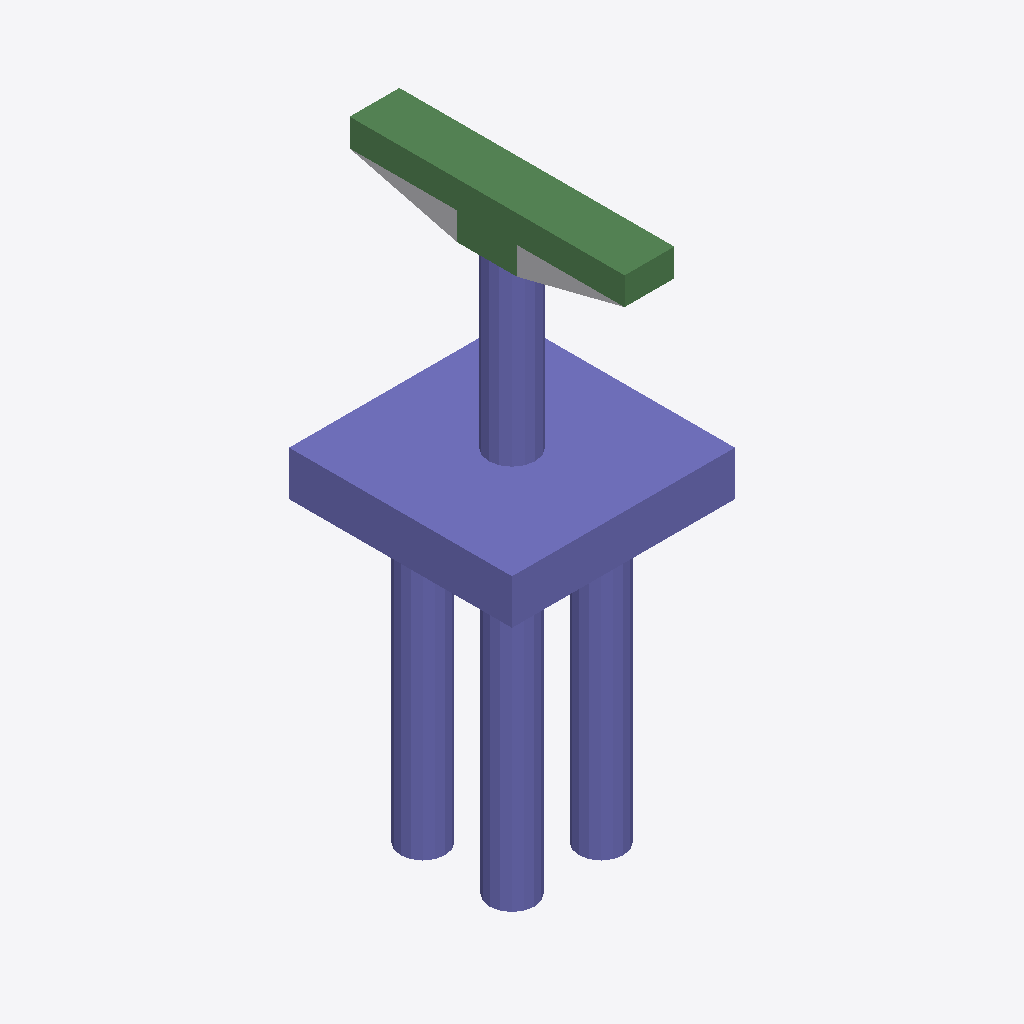
Isometric view of an IFC building model (IFC-SPF (STEP), schema IFC4, length unit foot), seen from the south-west, elements coloured by IFC class: 29 columns (violet), 8 beams (green), 1 other element (light grey).
Extent 7.5 m × 9.2 m × 19.2 m (x, y, z). Storeys (2): L1 at 0.00 m; L2 at 3.66 m. Elements (51): 42 IfcColumn, 8 IfcBeam, 1 IfcBuildingElementProxy.

HEADER;
FILE_DESCRIPTION(('ViewDefinition [ReferenceView_V1.2]','RevitIdentifiers [ContentGUID: a218506b-3f6d-4d2c-a444-67b40348ec51, VersionGUID: 1cf7046d-a8fd-4d28-8bbb-d384e1bf75df, NumberOfSaves: 0]','CoordinateReference [CoordinateBase: Shared Coordinates]','ExchangeRequirement [Structural]'),'2;1');
FILE_NAME('D_35_2L_OF_P_Sub_updated.ifc','2026-06-13T13:42:55+05:30',(''),(''),'ODA SDAI 25.12','Autodesk - Revit 27.0.20.10 (ENU) - 27.0.20.10','');
FILE_SCHEMA(('IFC4'));
ENDSEC;
DATA;
#27=IFCPROJECT('2Y651hFsrDBAH4PxJyjnEX',#6,'Project Number',$,$,'Project Name','Project Status',(#22),#2410);
#41=IFCSITE('2Y651hFsrDBAH4PxJyjnEZ',#6,'The site:1246189',$,$,#40,$,$,.ELEMENT.,(42,21,31,401672),(-71,-3,-24,-345703),0.0,$,$);
#31=IFCBUILDING('2Y651hFsrDBAH4PxJyjnEW',#6,'Building Name',$,$,#30,$,'Building Name',.ELEMENT.,$,$,#28);
#34=IFCBUILDINGSTOREY('2JF4e6axWHqu3u0C1FZlmi',#6,'L1',$,$,#33,$,'L1',.ELEMENT.,0.0);
#38=IFCBUILDINGSTOREY('1ZGO8hrFCHqw0v0026FpFv',#6,'L2',$,$,#37,$,'L2',.ELEMENT.,12.0);
#961=IFCCOLUMN('0SzmHjgFrDA8kxquJXh77T',#6,'Column#61',$,$,#960,#957,'1246210',.NOTDEFINED.);
#433=IFCCOLUMN('0SzmHjgFrDA8kxquJXh7Of',#6,'Column#9',$,$,#432,#429,'1246198',.NOTDEFINED.);
#1759=IFCBEAM('0SzmHjgFrDA8kxquJXh77B',#6,'Beam#58',$,$,#1758,#1755,'1246228',.NOTDEFINED.);
#163=IFCBEAM('0SzmHjgFrDA8kxquJXh7Ol',#6,'Beam#55',$,$,#162,#159,'1246192',.NOTDEFINED.);
#245=IFCBEAM('0SzmHjgFrDA8kxquJXh7Oj',#6,'Beam#52',$,$,#244,#241,'1246194',.NOTDEFINED.);
#1395=IFCBEAM('0SzmHjgFrDA8kxquJXh77J',#6,'Beam#53',$,$,#1394,#1391,'1246220',.NOTDEFINED.);
#76=IFCBUILDINGELEMENTPROXY('0SzmHjgFrDA8kxquJXh7TL',#6,'Structural Framing 1:Structural Framing 1:1245834',$,$,#75,#73,'1245834',.NOTDEFINED.);
#832=IFCBEAM('0SzmHjgFrDA8kxquJXh7OW',#6,'Beam#59',$,$,#831,#828,'1246207',.NOTDEFINED.);
#1489=IFCCOLUMN('0SzmHjgFrDA8kxquJXh77H',#6,'Column#33',$,$,#1488,#1485,'1246222',.NOTDEFINED.);
#2276=IFCCOLUMN('0SzmHjgFrDA8kxquJXh770',#6,'Column#21',$,$,#2275,#2272,'1246239',.NOTDEFINED.);
#1149=IFCCOLUMN('0SzmHjgFrDA8kxquJXh77P',#6,'Column#49',$,$,#1148,#1145,'1246214',.NOTDEFINED.);
#574=IFCCOLUMN('0SzmHjgFrDA8kxquJXh7Oc',#6,'Column#37',$,$,#573,#570,'1246201',.NOTDEFINED.);
#1630=IFCCOLUMN('0SzmHjgFrDA8kxquJXh77E',#6,'Column#45',$,$,#1629,#1626,'1246225',.NOTDEFINED.);
#926=IFCCOLUMN('0SzmHjgFrDA8kxquJXh77U',#6,'Column#25',$,$,#925,#922,'1246209',.NOTDEFINED.);
#1055=IFCCOLUMN('0SzmHjgFrDA8kxquJXh77R',#6,'Column#41',$,$,#1054,#1051,'1246212',.NOTDEFINED.);
#2135=IFCCOLUMN('0SzmHjgFrDA8kxquJXh773',#6,'Column#29',$,$,#2134,#2131,'1246236',.NOTDEFINED.);
#527=IFCCOLUMN('0SzmHjgFrDA8kxquJXh7Od',#6,'Column#26',$,$,#526,#523,'1246200',.NOTDEFINED.);
#480=IFCCOLUMN('0SzmHjgFrDA8kxquJXh7Oe',#6,'Column#24',$,$,#479,#476,'1246199',.NOTDEFINED.);
#1677=IFCCOLUMN('0SzmHjgFrDA8kxquJXh77D',#6,'Column#40',$,$,#1676,#1673,'1246226',.NOTDEFINED.);
#1947=IFCCOLUMN('0SzmHjgFrDA8kxquJXh777',#6,'Column#42',$,$,#1946,#1943,'1246232',.NOTDEFINED.);
#621=IFCCOLUMN('0SzmHjgFrDA8kxquJXh7Ob',#6,'Column#38',$,$,#620,#617,'1246202',.NOTDEFINED.);
#1196=IFCCOLUMN('0SzmHjgFrDA8kxquJXh77O',#6,'Column#36',$,$,#1195,#1192,'1246215',.NOTDEFINED.);
#386=IFCCOLUMN('0SzmHjgFrDA8kxquJXh7Og',#6,'Column#46',$,$,#385,#382,'1246197',.NOTDEFINED.);
#1442=IFCCOLUMN('0SzmHjgFrDA8kxquJXh77I',#6,'Column#28',$,$,#1441,#1438,'1246221',.NOTDEFINED.);
#1583=IFCCOLUMN('0SzmHjgFrDA8kxquJXh77F',#6,'Column#44',$,$,#1582,#1579,'1246224',.NOTDEFINED.);
#2041=IFCCOLUMN('0SzmHjgFrDA8kxquJXh775',#6,'Column#30',$,$,#2040,#2037,'1246234',.NOTDEFINED.);
#1325=IFCCOLUMN('0SzmHjgFrDA8kxquJXh77L',#6,'Column#48',$,$,#1324,#1321,'1246218',.NOTDEFINED.);
#2323=IFCCOLUMN('0SzmHjgFrDA8kxquJXh77$',#6,'Column#50',$,$,#2322,#2319,'1246240',.NOTDEFINED.);
#292=IFCCOLUMN('0SzmHjgFrDA8kxquJXh7Oi',#6,'Column#32',$,$,#291,#288,'1246195',.NOTDEFINED.);
#339=IFCCOLUMN('0SzmHjgFrDA8kxquJXh7Oh',#6,'Column#34',$,$,#338,#335,'1246196',.NOTDEFINED.);
#762=IFCCOLUMN('0SzmHjgFrDA8kxquJXh7OY',#6,'Column#20',$,$,#761,#758,'1246205',.NOTDEFINED.);
#1008=IFCCOLUMN('0SzmHjgFrDA8kxquJXh77S',#6,'Column#22',$,$,#1007,#1004,'1246211',.NOTDEFINED.);
#797=IFCBEAM('0SzmHjgFrDA8kxquJXh7OX',#6,'Beam#56',$,$,#796,#793,'1246206',.NOTDEFINED.);
#1231=IFCBEAM('0SzmHjgFrDA8kxquJXh77N',#6,'Beam#54',$,$,#1230,#1227,'1246216',.NOTDEFINED.);
#1360=IFCBEAM('0SzmHjgFrDA8kxquJXh77K',#6,'Beam#57',$,$,#1359,#1356,'1246219',.NOTDEFINED.);
#715=IFCCOLUMN('0SzmHjgFrDA8kxquJXh7OZ',#6,'Column#17',$,$,#714,#711,'1246204',.NOTDEFINED.);
#210=IFCCOLUMN('0SzmHjgFrDA8kxquJXh7Ok',#6,'Column#18',$,$,#209,#206,'1246193',.NOTDEFINED.);
#1278=IFCCOLUMN('0SzmHjgFrDA8kxquJXh77M',#6,'Column#16',$,$,#1277,#1274,'1246217',.NOTDEFINED.);
ENDSEC;
